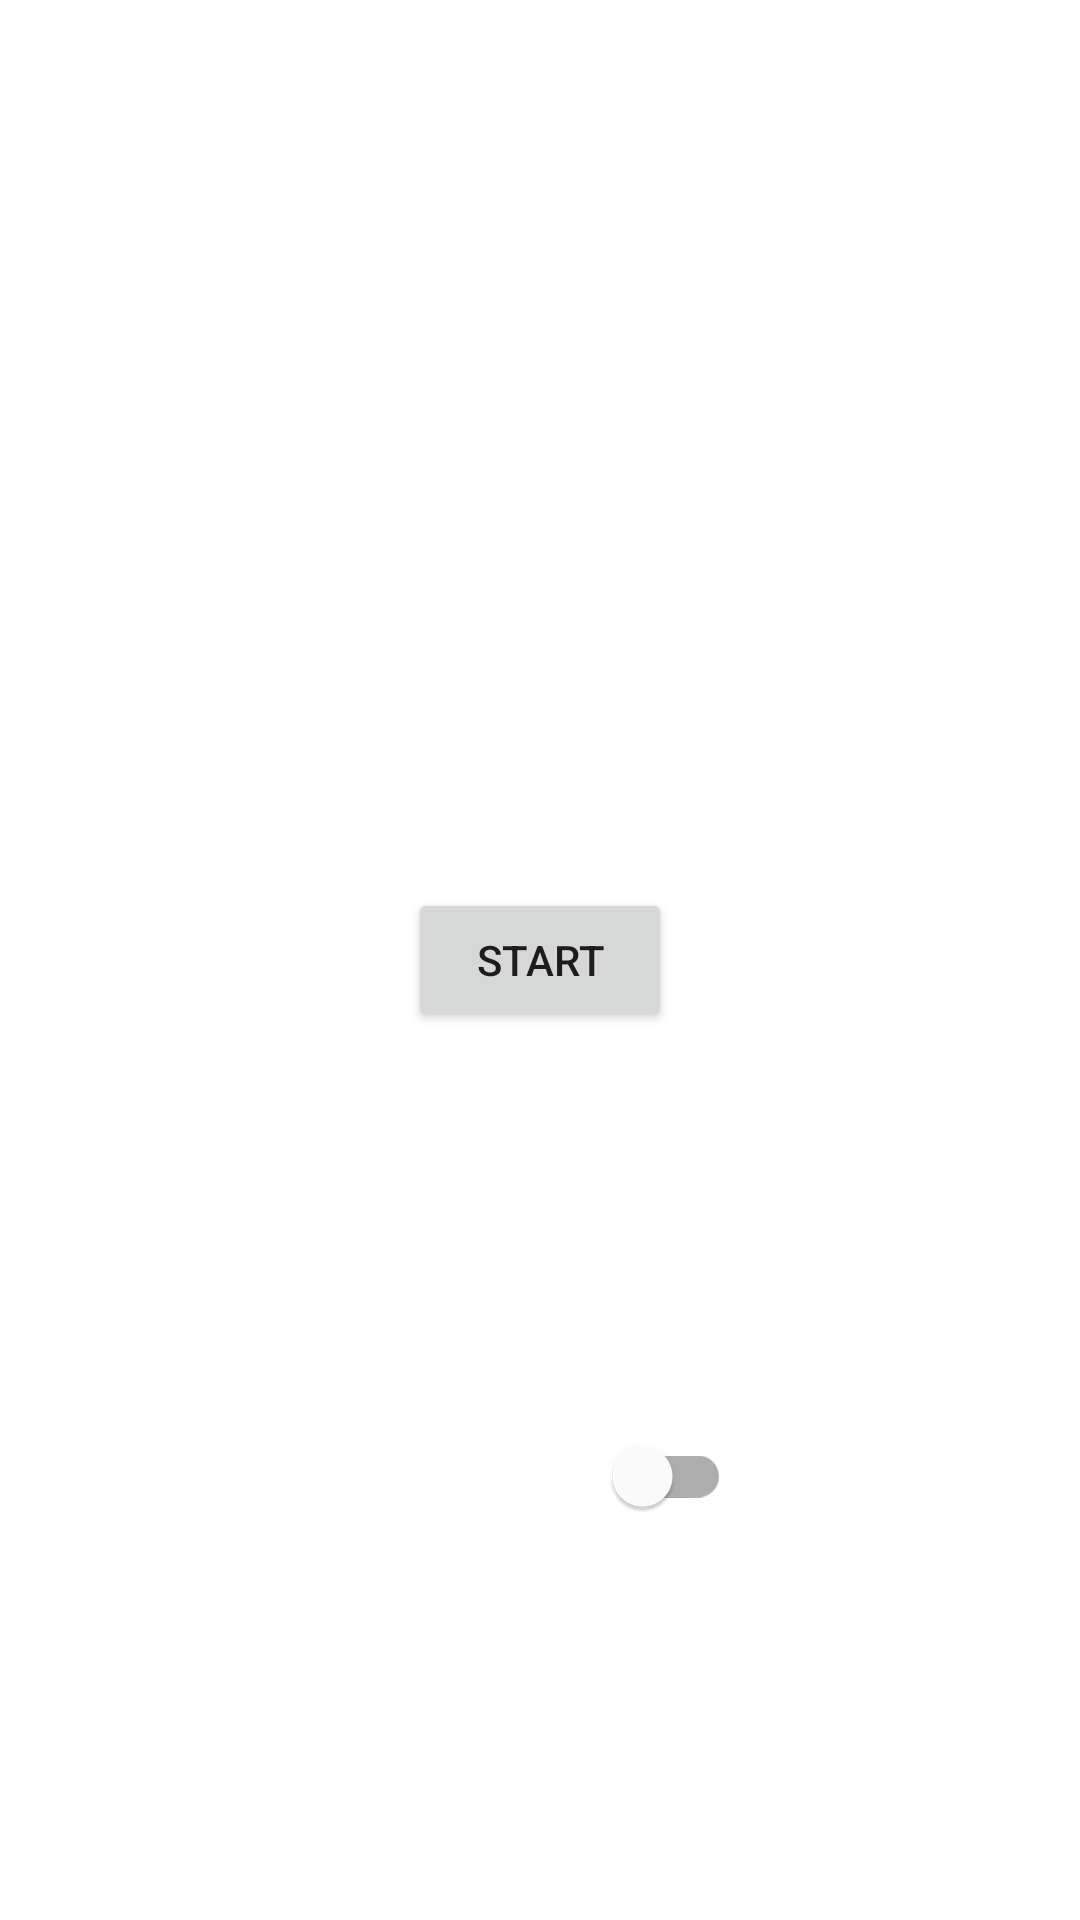

Here is an Android app screen rendered from its layout file. Give the layout XML and the strings, colors and styles it references.
<!-- AndroidManifest.xml: application theme Theme.All_in_blind -->
<!-- res/layout/fragment_start.xml -->
<?xml version="1.0" encoding="utf-8"?>
<layout xmlns:android="http://schemas.android.com/apk/res/android"
    xmlns:app="http://schemas.android.com/apk/res-auto"
    xmlns:tools="http://schemas.android.com/tools">

    <data>

    </data>

    <androidx.constraintlayout.widget.ConstraintLayout
        android:background="@drawable/background"
        android:layout_width="match_parent"
        android:layout_height="match_parent"
        tools:context=".StartFragment">
        <TextView
            android:layout_width="wrap_content"
            android:layout_height="wrap_content"
            android:text="@string/welcome_to_all_in_blind"
            android:textColor="@color/white"
            android:textSize="20sp"
            app:layout_constraintBottom_toTopOf="@+id/btnStart"
            app:layout_constraintEnd_toEndOf="parent"
            app:layout_constraintStart_toStartOf="parent"
            app:layout_constraintTop_toTopOf="parent" />

        <Button
            android:id="@+id/btnStart"
            android:layout_width="wrap_content"
            android:layout_height="wrap_content"
            android:text="@string/start"
            app:layout_constraintBottom_toBottomOf="parent"
            app:layout_constraintEnd_toEndOf="parent"
            app:layout_constraintHorizontal_bias="0.5"
            app:layout_constraintStart_toStartOf="parent"
            app:layout_constraintTop_toTopOf="parent" />

        <com.google.android.material.switchmaterial.SwitchMaterial
            android:id="@+id/switchToasts"
            android:text="@string/enable_toasts"
            android:textColor="@color/white"
            android:layout_width="wrap_content"
            android:layout_height="wrap_content"
            app:layout_constraintBottom_toBottomOf="parent"
            app:layout_constraintEnd_toEndOf="parent"
            app:layout_constraintStart_toStartOf="parent"
            app:layout_constraintTop_toBottomOf="@id/btnStart" />


    </androidx.constraintlayout.widget.ConstraintLayout>
</layout>
<!-- resources referenced by this layout -->
<resources>
  <string name="enable_toasts">Enable Toasts</string>
  <string name="start">Start</string>
  <string name="welcome_to_all_in_blind">Welcome to All-in Blind</string>
  <style name="Theme.All_in_blind" parent="Theme.MaterialComponents.DayNight.DarkActionBar">
          
          <item name="colorPrimary">@color/purple_500</item>
          <item name="colorPrimaryVariant">@color/purple_700</item>
          <item name="colorOnPrimary">@color/white</item>
          
          <item name="colorSecondary">@color/teal_200</item>
          <item name="colorSecondaryVariant">@color/teal_700</item>
          <item name="colorOnSecondary">@color/black</item>
          
          <item name="android:statusBarColor" tools:targetApi="l">?attr/colorPrimaryVariant</item>
          
      </style>
  <!-- not gathered from this repository: default colours our renderer supplied (Android Studio template values) -->
  <color name="purple_500">#FF6200EE</color>
  <color name="purple_700">#FF3700B3</color>
  <color name="teal_200">#FF03DAC5</color>
  <color name="teal_700">#FF018786</color>
  <color name="black">#FF000000</color>
  <color name="white">#FFFFFFFF</color>
</resources>
